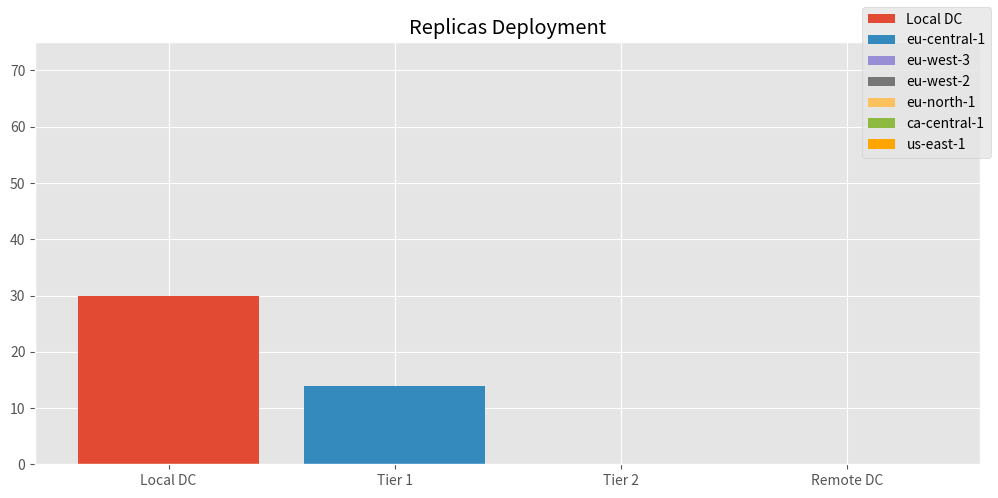

Source code (Python):
from matplotlib import pyplot as plt
 
plt.style.use('ggplot')

'''
Allocation_map: {"eu-south-1 - Local DC"=>{:tier=>"local", :pods=>30}, 
"eu-central-1 Tier 1 Regional Edge"=>{:tier=>"t1", :pods=>14}, 
"eu-west-3 Tier 1"=>{:tier=>"t1", :pods=>0}, 
"eu-west-2 Tier 2"=>{:tier=>"t2", :pods=>0},
 "eu-north-1 - Tier 2"=>{:tier=>"t2", :pods=>0},
  "ca-central-1 - Remote DC"=>{:tier=>"rdc", :pods=>0}, 
  "us-east-1 - Remote DC"=>{:tier=>"rdc", :pods=>0}}
'''
#datacenters = [1, 2, 3, 4, 5, 6, 7]
tiers = [1, 2, 3, 4]
#sampleValues = [15, 13, 27, 12, 20, 100, 113]
#sortedValues = [75, 77, 68, 68, 12, 0, 0]

'''
localDcSample = [30, 0, 0, 0]
euCentralSample = [0, 14, 0, 0]
euWest3Sample = [0, 17, 0, 0]
euWest2Sample = [0, 0, 21, 0]
euNorthSample = [0, 0, 27, 0]
caCentralSample = [0, 0, 0, 100]
usEastSample = [0, 0, 0, 110]
'''
localDcSorted = [30, 0, 0, 0]
euCentralSorted = [0, 14, 0, 0]
euWest3Sorted = [0, 0, 0, 0]
euWest2Sorted = [0, 0, 0, 0]
euNorthSorted = [0, 0, 0, 0]
caCentralSorted = [0, 0, 0, 0]
usEastSorted = [0, 0, 0, 0]

localDc_50 = [75, 0, 0, 0]
euCentral_50 = [0, 0, 0, 0]
euWest3_50 = [0, 75, 0, 0]
euWest2_50 = [0, 0, 0, 0]
euNorth_50 = [0, 0, 0, 0]
caCentral_50 = [0, 0, 0, 0]
usEast_50 = [0, 0, 0, 0]

localDc_150 = [75, 0, 0, 0]
euCentral_150 = [0, 150, 0, 0]
euWest3_150 = [0, 150, 0, 0]
euWest2_150 = [0, 0, 75, 0]
euNorth_150 = [0, 0, 0, 0]
caCentral_150 = [0, 0, 0, 0]
usEast_150 = [0, 0, 0, 0]

#labels = ["eu-south-1", "eu-central-1", "eu-west-3", "eu-west-2", "eu-north-1", "ca-central-1", "us-east-1"]

labels = ["Local DC", "Tier 1", "Tier 2", "Remote DC"]
fig, axs = plt.subplots(nrows=1,ncols=1, figsize=(10, 5), sharex=True, sharey=True)
#plt.grid()

'''
p11 = axs[0].bar(tiers, localDcSample, label='eu-south-1')
p12 = axs[0].bar(tiers, euCentralSample, bottom=localDcSample, label='eu-central-1')
p13 = axs[0].bar(tiers, euWest3Sample, bottom=euCentralSample, label='eu-west-3')
p14 = axs[0].bar(tiers, euWest2Sample, bottom=euWest3Sample, label='eu-west-2')
p15 = axs[0].bar(tiers, euNorthSample, bottom=euWest2Sample, label='eu-north-1')
p16 = axs[0].bar(tiers, caCentralSample, bottom=euNorthSample, label='ca-central-1')
p17 = axs[0].bar(tiers, usEastSample, bottom=caCentralSample, color='orange', label='us-east-1')
'''
p21 = axs.bar(tiers, localDcSorted, label='Local DC')
p22 = axs.bar(tiers, euCentralSorted, bottom=localDc_50, label='eu-central-1')
p23 = axs.bar(tiers, euWest2Sorted, bottom=euCentral_50, label='eu-west-3')
p24 = axs.bar(tiers, euWest3Sorted, bottom=euWest3_50, label='eu-west-2')
p25 = axs.bar(tiers, euNorthSorted, bottom=euWest2_50, label='eu-north-1')
p26 = axs.bar(tiers, caCentralSorted, bottom=euNorth_50, label='ca-central-1')
p27 = axs.bar(tiers, usEastSorted, bottom=caCentral_50, color='orange', label='us-east-1')
 
'''
p21 = axs[0].bar(tiers, localDc_50, label='Local DC')
p22 = axs[0].bar(tiers, euCentral_50, bottom=localDc_50, label='eu-central-1')
p23 = axs[0].bar(tiers, euWest3_50, bottom=euCentral_50, label='eu-west-3')
p24 = axs[0].bar(tiers, euWest2_50, bottom=euWest3_50, label='eu-west-2')
p25 = axs[0].bar(tiers, euNorth_50, bottom=euWest2_50, label='eu-north-1')
p26 = axs[0].bar(tiers, caCentral_50, bottom=euNorth_50, label='ca-central-1')
p27 = axs[0].bar(tiers, usEast_50, bottom=caCentral_50, color='orange', label='us-east-1')
 
p21 = axs[1].bar(tiers, localDc_150)
p22 = axs[1].bar(tiers, euCentral_150, bottom=localDc_150)
p23 = axs[1].bar(tiers, euWest3_150, bottom=euCentral_150)
p24 = axs[1].bar(tiers, euWest2_150, bottom=euWest3_150)
p25 = axs[1].bar(tiers, euNorth_150, bottom=euWest2_150)
p26 = axs[1].bar(tiers, caCentral_150, bottom=euNorth_150)
p27 = axs[1].bar(tiers, usEast_150, bottom=caCentral_150, color='orange')
'''

#axs[0].bar(datacenters, sampleValues, align='center', label='Pods Allocated')
#axs[1].bar(datacenters, sortedValues, align='center', label='Pods Allocated')
 
axs.set_title('Replicas Deployment')
fig.tight_layout()

#fig.text(0.5, 0.001, 'Datacenters', ha='center', fontsize='large')
#fig.text(0.04, 0.5, 'Pods Allocated', rotation='vertical', va='center', fontsize='large')
 
plt.xticks(tiers, labels)
fig.legend()
#fig.legend(fontsize='medium', loc='center right')
 
plt.show()
fig.savefig("distribution_plot_tnsm.pdf")
